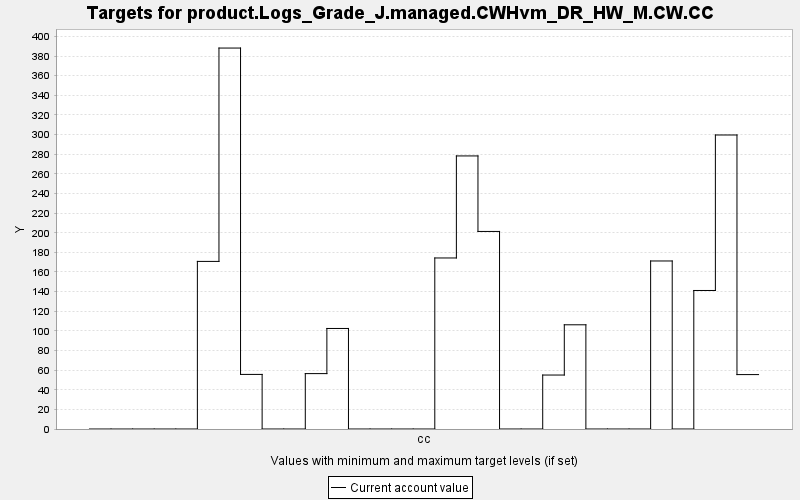

Source data for this figure (header and first rows):
TARGET, PERIOD, YEAR, PERIODWIDTH, MINIMUM, MAXIMUM, MINWEIGHT, MAXWEIGHT, CURRENT, SUMMARY
product.Logs_Grade_J.managed.CWHvm_DR_HW…, 0, 0, 10.0, 0.0, 10000, 1.0, 1.0, 0.0, 0.0
product.Logs_Grade_J.managed.CWHvm_DR_HW…, 1, 10, 10.0, 0.0, 10000, 1.0, 1.0, 0.0, 0.0
product.Logs_Grade_J.managed.CWHvm_DR_HW…, 2, 20, 10.0, 0.0, 10000, 1.0, 1.0, 0.0, 0.0
product.Logs_Grade_J.managed.CWHvm_DR_HW…, 3, 30, 10.0, 0.0, 10000, 1.0, 1.0, 0.0, 0.0
product.Logs_Grade_J.managed.CWHvm_DR_HW…, 4, 40, 10.0, 0.0, 10000, 1.0, 1.0, 0.0, 0.0
product.Logs_Grade_J.managed.CWHvm_DR_HW…, 5, 50, 10.0, 0.0, 10000, 1.0, 1.0, 170.8, 0.0
product.Logs_Grade_J.managed.CWHvm_DR_HW…, 6, 60, 10.0, 0.0, 10000, 1.0, 1.0, 388.2, 0.0
product.Logs_Grade_J.managed.CWHvm_DR_HW…, 7, 70, 10.0, 0.0, 10000, 1.0, 1.0, 55.63, 0.0
product.Logs_Grade_J.managed.CWHvm_DR_HW…, 8, 80, 10.0, 0.0, 10000, 1.0, 1.0, 0.0, 0.0
product.Logs_Grade_J.managed.CWHvm_DR_HW…, 9, 90, 10.0, 0.0, 10000, 1.0, 1.0, 0.0, 0.0
product.Logs_Grade_J.managed.CWHvm_DR_HW…, 10, 100, 10.0, 0.0, 10000, 1.0, 1.0, 56.45, 0.0
product.Logs_Grade_J.managed.CWHvm_DR_HW…, 11, 110, 10.0, 0.0, 10000, 1.0, 1.0, 102.4, 0.0
product.Logs_Grade_J.managed.CWHvm_DR_HW…, 12, 120, 10.0, 0.0, 10000, 1.0, 1.0, 0.0, 0.0
product.Logs_Grade_J.managed.CWHvm_DR_HW…, 13, 130, 10.0, 0.0, 10000, 1.0, 1.0, 0.0, 0.0
product.Logs_Grade_J.managed.CWHvm_DR_HW…, 14, 140, 10.0, 0.0, 10000, 1.0, 1.0, 0.0, 0.0
product.Logs_Grade_J.managed.CWHvm_DR_HW…, 15, 150, 10.0, 0.0, 10000, 1.0, 1.0, 0.0, 0.0
product.Logs_Grade_J.managed.CWHvm_DR_HW…, 16, 160, 10.0, 0.0, 10000, 1.0, 1.0, 174.3, 0.0
product.Logs_Grade_J.managed.CWHvm_DR_HW…, 17, 170, 10.0, 0.0, 10000, 1.0, 1.0, 278.3, 0.0
product.Logs_Grade_J.managed.CWHvm_DR_HW…, 18, 180, 10.0, 0.0, 10000, 1.0, 1.0, 201.3, 0.0
product.Logs_Grade_J.managed.CWHvm_DR_HW…, 19, 190, 10.0, 0.0, 10000, 1.0, 1.0, 0.0, 0.0
product.Logs_Grade_J.managed.CWHvm_DR_HW…, 20, 200, 10.0, 0.0, 10000, 1.0, 1.0, 0.0, 0.0
product.Logs_Grade_J.managed.CWHvm_DR_HW…, 21, 210, 10.0, 0.0, 10000, 1.0, 1.0, 54.99, 0.0
product.Logs_Grade_J.managed.CWHvm_DR_HW…, 22, 220, 10.0, 0.0, 10000, 1.0, 1.0, 106.2, 0.0
product.Logs_Grade_J.managed.CWHvm_DR_HW…, 23, 230, 10.0, 0.0, 10000, 1.0, 1.0, 0.0, 0.0
product.Logs_Grade_J.managed.CWHvm_DR_HW…, 24, 240, 10.0, 0.0, 10000, 1.0, 1.0, 0.0, 0.0
product.Logs_Grade_J.managed.CWHvm_DR_HW…, 25, 250, 10.0, 0.0, 10000, 1.0, 1.0, 0.0, 0.0
product.Logs_Grade_J.managed.CWHvm_DR_HW…, 26, 260, 10.0, 0.0, 10000, 1.0, 1.0, 171.2, 0.0
product.Logs_Grade_J.managed.CWHvm_DR_HW…, 27, 270, 10.0, 0.0, 10000, 1.0, 1.0, 0.0, 0.0
product.Logs_Grade_J.managed.CWHvm_DR_HW…, 28, 280, 10.0, 0.0, 10000, 1.0, 1.0, 141.2, 0.0
product.Logs_Grade_J.managed.CWHvm_DR_HW…, 29, 290, 10.0, 0.0, 10000, 1.0, 1.0, 299.6, 0.0
product.Logs_Grade_J.managed.CWHvm_DR_HW…, 30, 300, 10.0, 0.0, 10000, 1.0, 1.0, 55.45, 0.0
